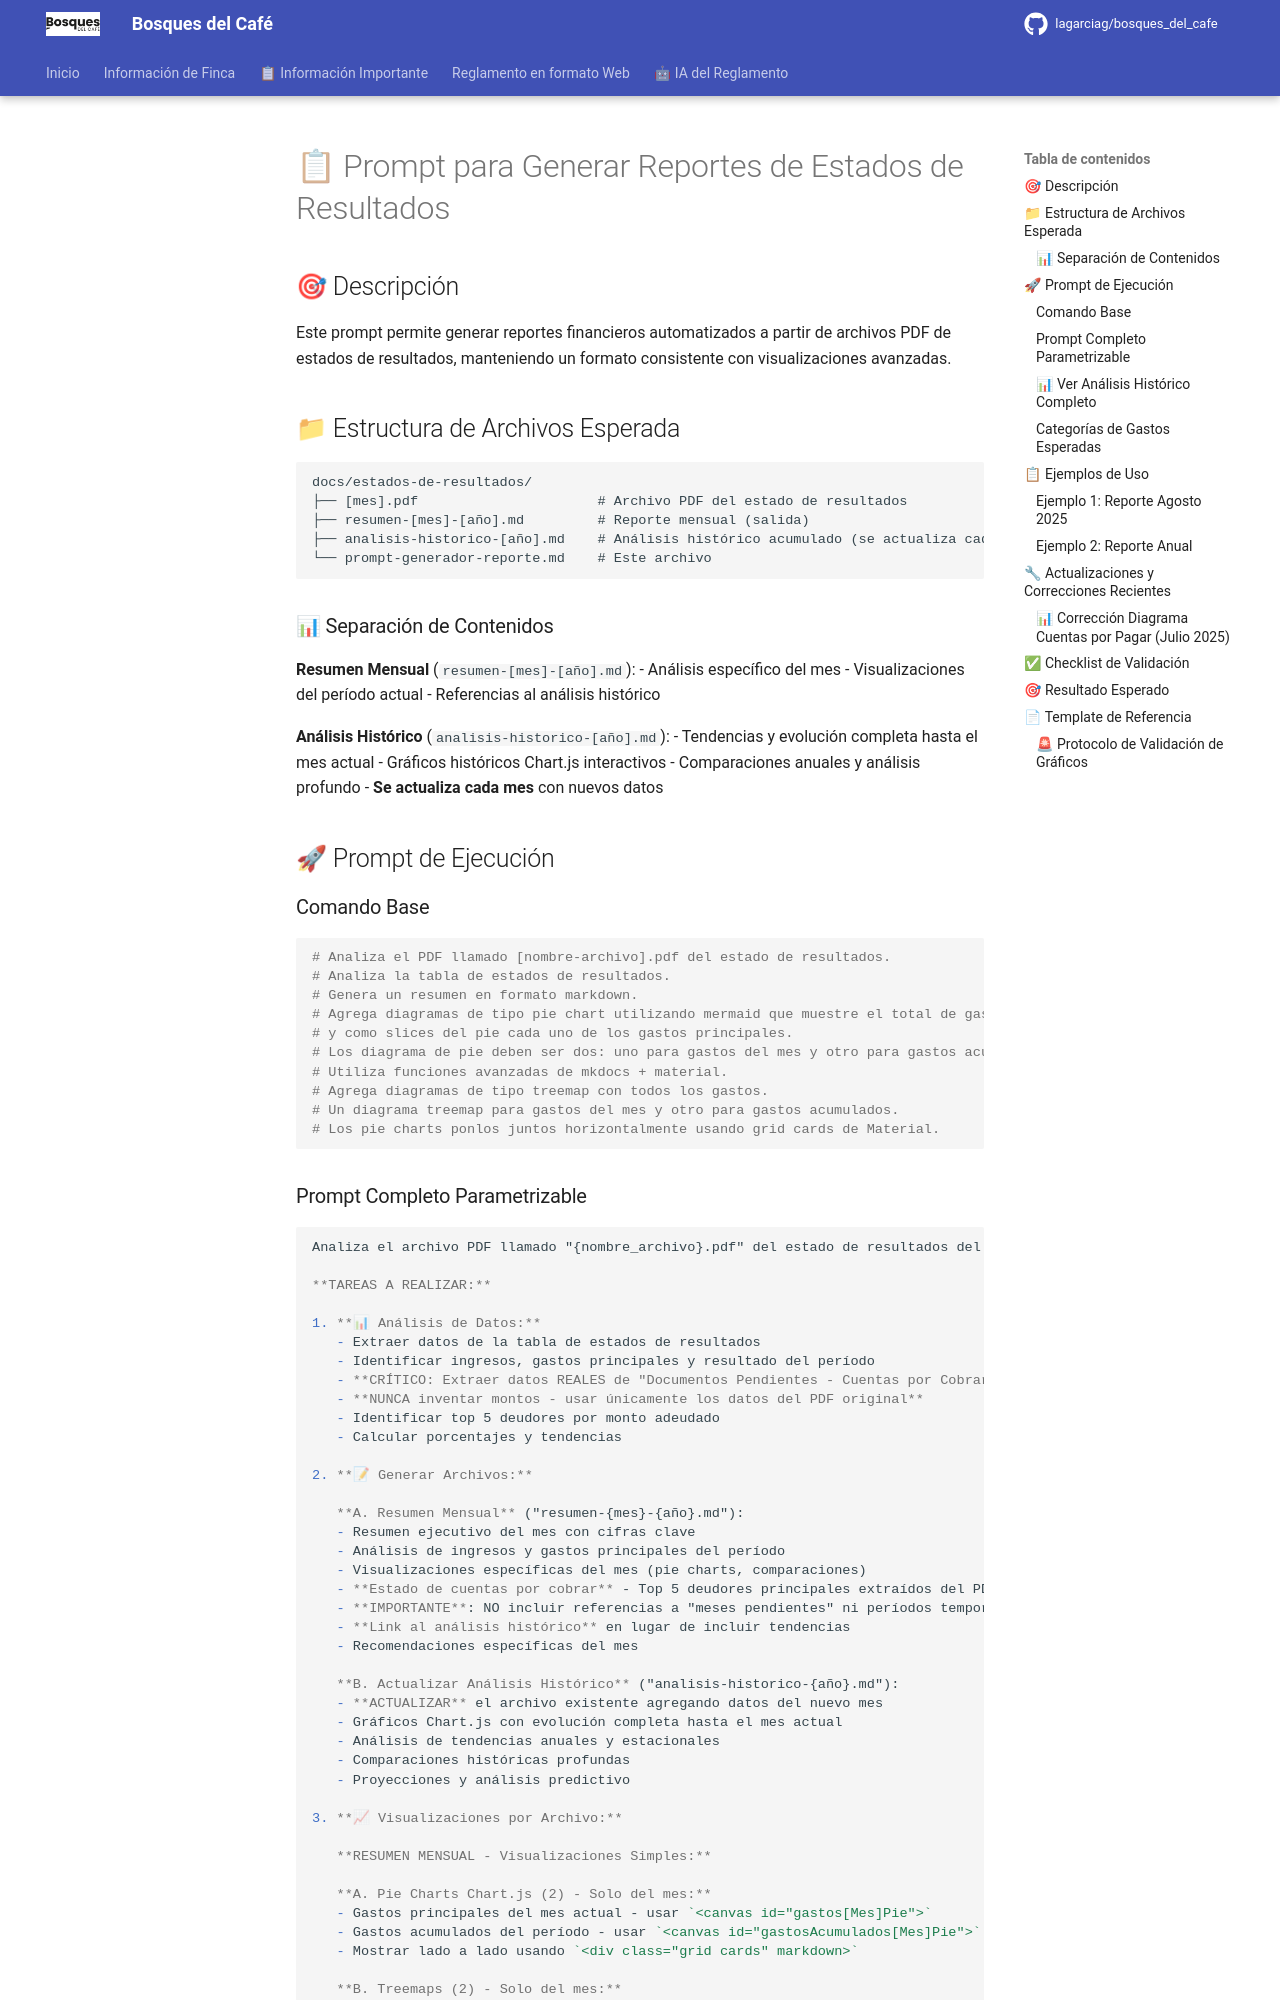

repository: lagarciag/bosques_del_cafe · page: estados-de-resultados/prompt-generador-reporte/index.html · generator: mkdocs

# 📋 Prompt para Generar Reportes de Estados de Resultados

## 🎯 Descripción
Este prompt permite generar reportes financieros automatizados a partir de archivos PDF de estados de resultados, manteniendo un formato consistente con visualizaciones avanzadas.

## 📁 Estructura de Archivos Esperada

```
docs/estados-de-resultados/
├── [mes].pdf                      # Archivo PDF del estado de resultados
├── resumen-[mes]-[año].md         # Reporte mensual (salida)
├── analisis-historico-[año].md    # Análisis histórico acumulado (se actualiza cada mes)
└── prompt-generador-reporte.md    # Este archivo
```

### 📊 Separación de Contenidos

**Resumen Mensual** (`resumen-[mes]-[año].md`):
- Análisis específico del mes
- Visualizaciones del período actual
- Referencias al análisis histórico

**Análisis Histórico** (`analisis-historico-[año].md`):
- Tendencias y evolución completa hasta el mes actual
- Gráficos históricos Chart.js interactivos
- Comparaciones anuales y análisis profundo
- **Se actualiza cada mes** con nuevos datos

## 🚀 Prompt de Ejecución

### Comando Base
```bash
# Analiza el PDF llamado [nombre-archivo].pdf del estado de resultados. 
# Analiza la tabla de estados de resultados. 
# Genera un resumen en formato markdown. 
# Agrega diagramas de tipo pie chart utilizando mermaid que muestre el total de gastos 
# y como slices del pie cada uno de los gastos principales.
# Los diagrama de pie deben ser dos: uno para gastos del mes y otro para gastos acumulados.  
# Utiliza funciones avanzadas de mkdocs + material.
# Agrega diagramas de tipo treemap con todos los gastos.  
# Un diagrama treemap para gastos del mes y otro para gastos acumulados.
# Los pie charts ponlos juntos horizontalmente usando grid cards de Material.
```
